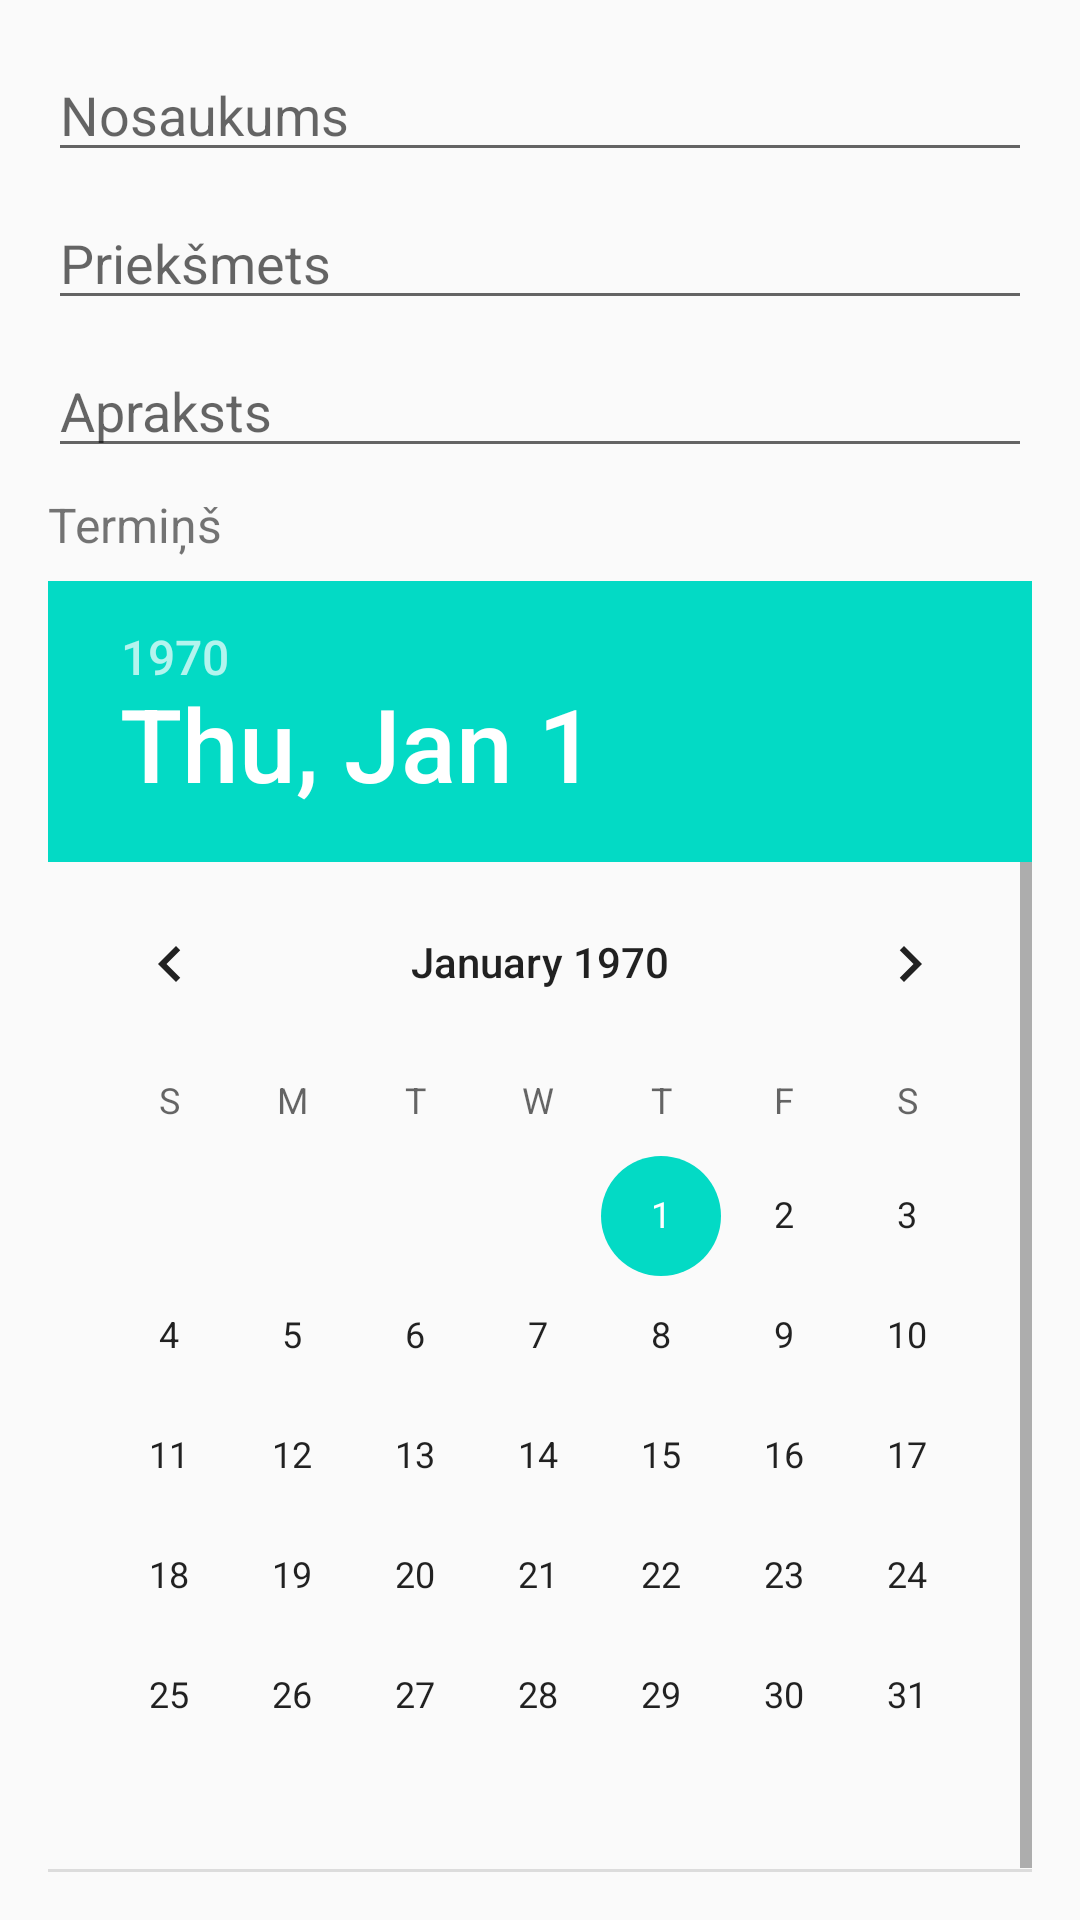

Layout XML and referenced resources for this Android screen:
<!-- AndroidManifest.xml: application theme AppTheme -->
<!-- res/layout/dialog_add_homework.xml -->
<LinearLayout xmlns:android="http://schemas.android.com/apk/res/android"
    android:layout_width="match_parent"
    android:layout_height="wrap_content"
    android:orientation="vertical"
    android:padding="16dp">

    <EditText
        android:id="@+id/editTextTitle"
        android:layout_width="match_parent"
        android:layout_height="wrap_content"
        android:hint="Nosaukums" />

    <EditText
        android:id="@+id/editTextSubject"
        android:layout_width="match_parent"
        android:layout_height="wrap_content"
        android:hint="Priekšmets"
        android:layout_marginTop="8dp" />

    <EditText
        android:id="@+id/editTextDescription"
        android:layout_width="match_parent"
        android:layout_height="wrap_content"
        android:hint="Apraksts"
        android:layout_marginTop="8dp" />

    <TextView
        android:id="@+id/textViewDueDate"
        android:layout_width="match_parent"
        android:layout_height="wrap_content"
        android:layout_marginTop="8dp"
        android:text="Termiņš"
        android:textSize="16sp" />

    <DatePicker
        android:id="@+id/datePickerDueDate"
        android:layout_width="match_parent"
        android:layout_height="wrap_content"
        android:calendarViewShown="false"
        android:spinnersShown="true"
        android:layout_marginTop="8dp" />

</LinearLayout>
<!-- resources referenced by this layout -->
<resources>
  <style name="AppTheme" parent="Theme.AppCompat.Light.DarkActionBar">
          
          <item name="colorPrimary">@color/purple_500</item>
          <item name="colorPrimaryDark">@color/purple_700</item>
          <item name="colorAccent">@color/teal_200</item>
      </style>
  <!-- not gathered from this repository: default colours our renderer supplied (Android Studio template values) -->
  <color name="purple_500">#FF6200EE</color>
  <color name="purple_700">#FF3700B3</color>
  <color name="teal_200">#FF03DAC5</color>
</resources>
